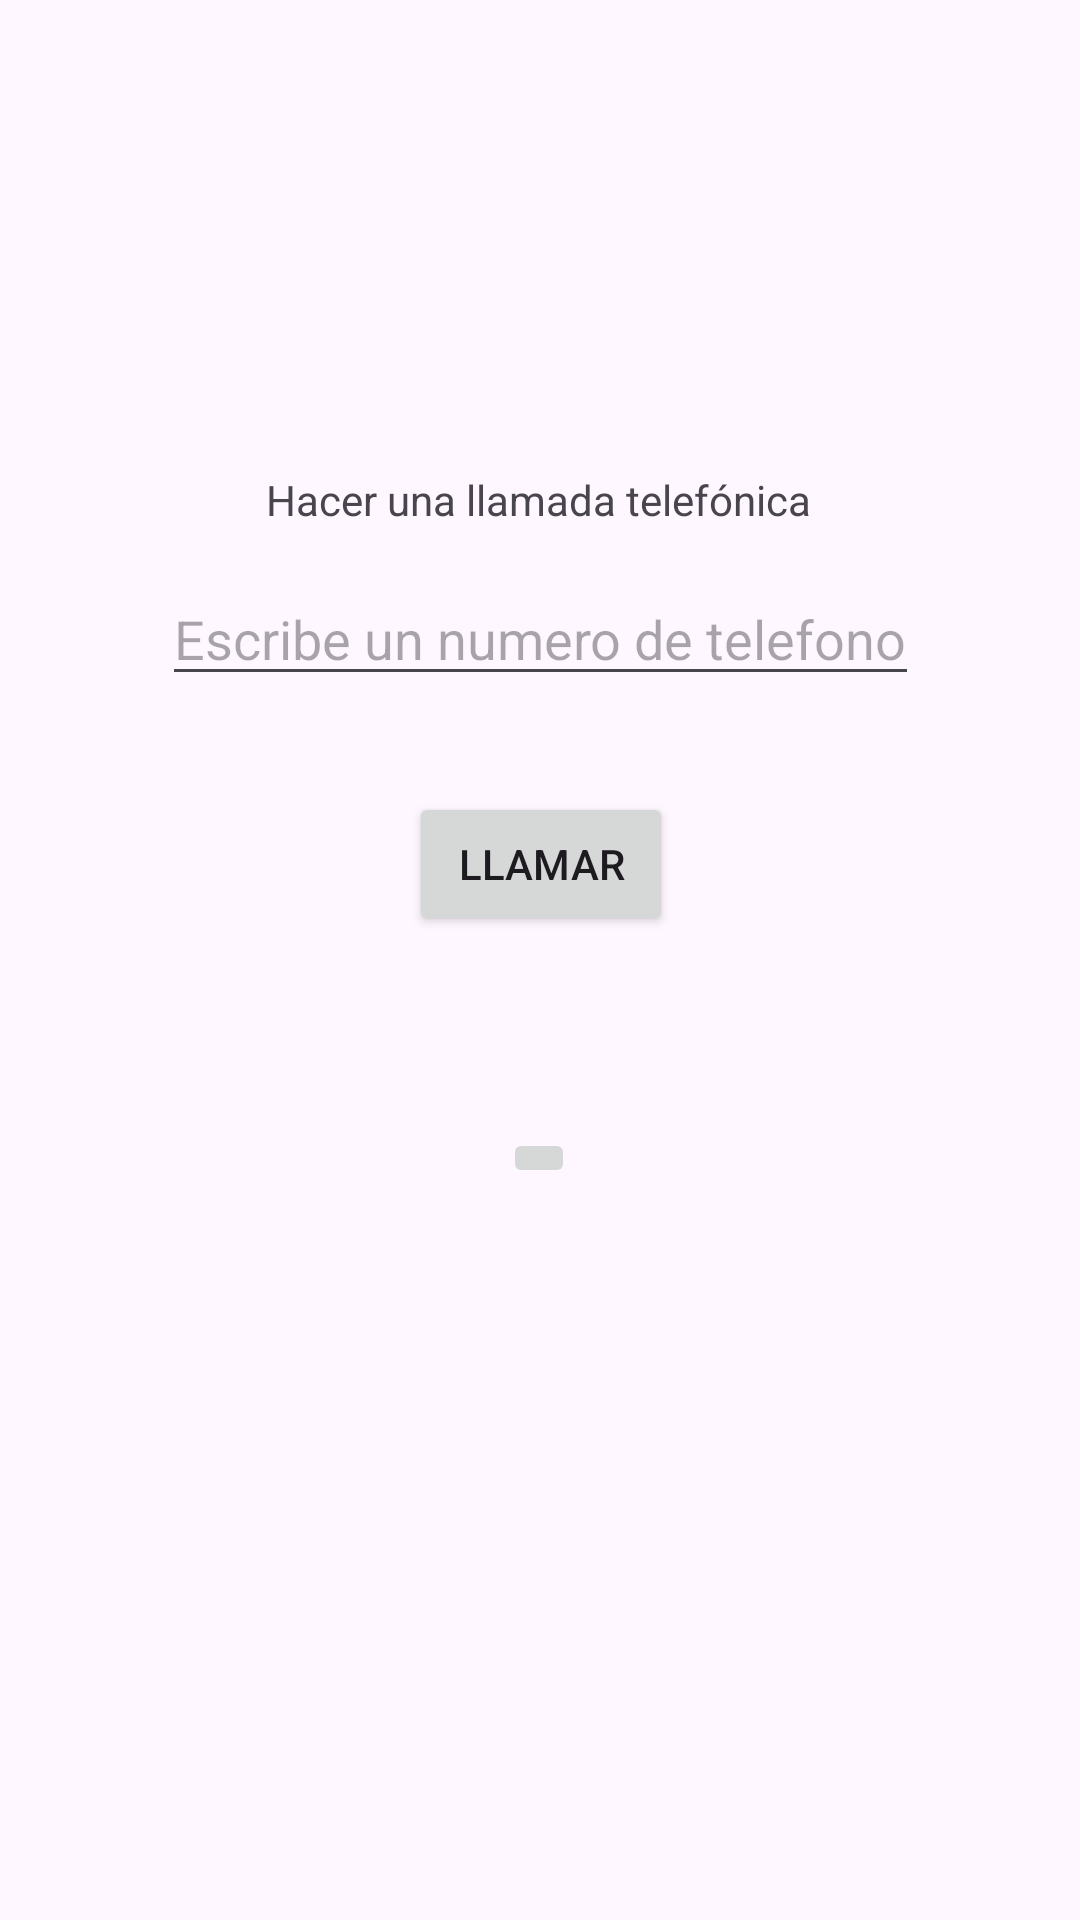

This screen was rendered from an Android layout file. Write that file and the resources it references.
<!-- AndroidManifest.xml: application theme Theme.AppTema1 -->
<!-- res/layout/activity_call_phone.xml -->
<?xml version="1.0" encoding="utf-8"?>
<androidx.constraintlayout.widget.ConstraintLayout xmlns:android="http://schemas.android.com/apk/res/android"
    xmlns:app="http://schemas.android.com/apk/res-auto"
    xmlns:tools="http://schemas.android.com/tools"
    android:id="@+id/main"
    android:layout_width="match_parent"
    android:layout_height="match_parent"
    tools:context=".CallPhone">

    <TextView
        android:id="@+id/tv_titulo"
        android:layout_width="wrap_content"
        android:layout_height="wrap_content"
        android:layout_marginTop="136dp"
        android:text="Hacer una llamada telefónica"
        app:layout_constraintBottom_toTopOf="@+id/et_telefono"
        app:layout_constraintEnd_toEndOf="parent"
        app:layout_constraintHorizontal_bias="0.497"
        app:layout_constraintStart_toStartOf="parent"
        app:layout_constraintTop_toTopOf="parent"
        app:layout_constraintVertical_bias="0.593" />

    <EditText
        android:id="@+id/et_telefono"
        android:layout_width="wrap_content"
        android:layout_height="wrap_content"
        android:layout_marginBottom="32dp"
        android:hint="Escribe un numero de telefono"
        android:maxLines="1"
        app:layout_constraintBottom_toTopOf="@+id/btn_telef"
        app:layout_constraintEnd_toEndOf="@+id/tv_titulo"
        app:layout_constraintHorizontal_bias="0.492"
        app:layout_constraintStart_toStartOf="@+id/tv_titulo" />

    <Button
        android:id="@+id/btn_telef"
        android:layout_width="wrap_content"
        android:layout_height="wrap_content"
        android:layout_marginBottom="328dp"
        android:text="Llamar"
        app:layout_constraintBottom_toBottomOf="parent"
        app:layout_constraintEnd_toEndOf="@+id/et_telefono"
        app:layout_constraintStart_toStartOf="@+id/et_telefono" />

    <ImageButton
        android:id="@+id/iv_back"
        android:layout_width="wrap_content"
        android:layout_height="wrap_content"
        android:layout_marginBottom="244dp"
        app:layout_constraintBottom_toBottomOf="parent"
        app:layout_constraintEnd_toEndOf="@+id/btn_telef"
        app:layout_constraintHorizontal_bias="0.491"
        app:layout_constraintStart_toStartOf="@+id/btn_telef"
        app:srcCompat="@drawable/logout"
        app:tint="@color/black"/>
</androidx.constraintlayout.widget.ConstraintLayout>
<!-- resources referenced by this layout -->
<resources>
  <color name="black">#FF000000</color>
  <style name="Theme.AppTema1" parent="Base.Theme.AppTema1" />
  <style name="Base.Theme.AppTema1" parent="Theme.Material3.DayNight.NoActionBar">
          
          
      </style>
</resources>
